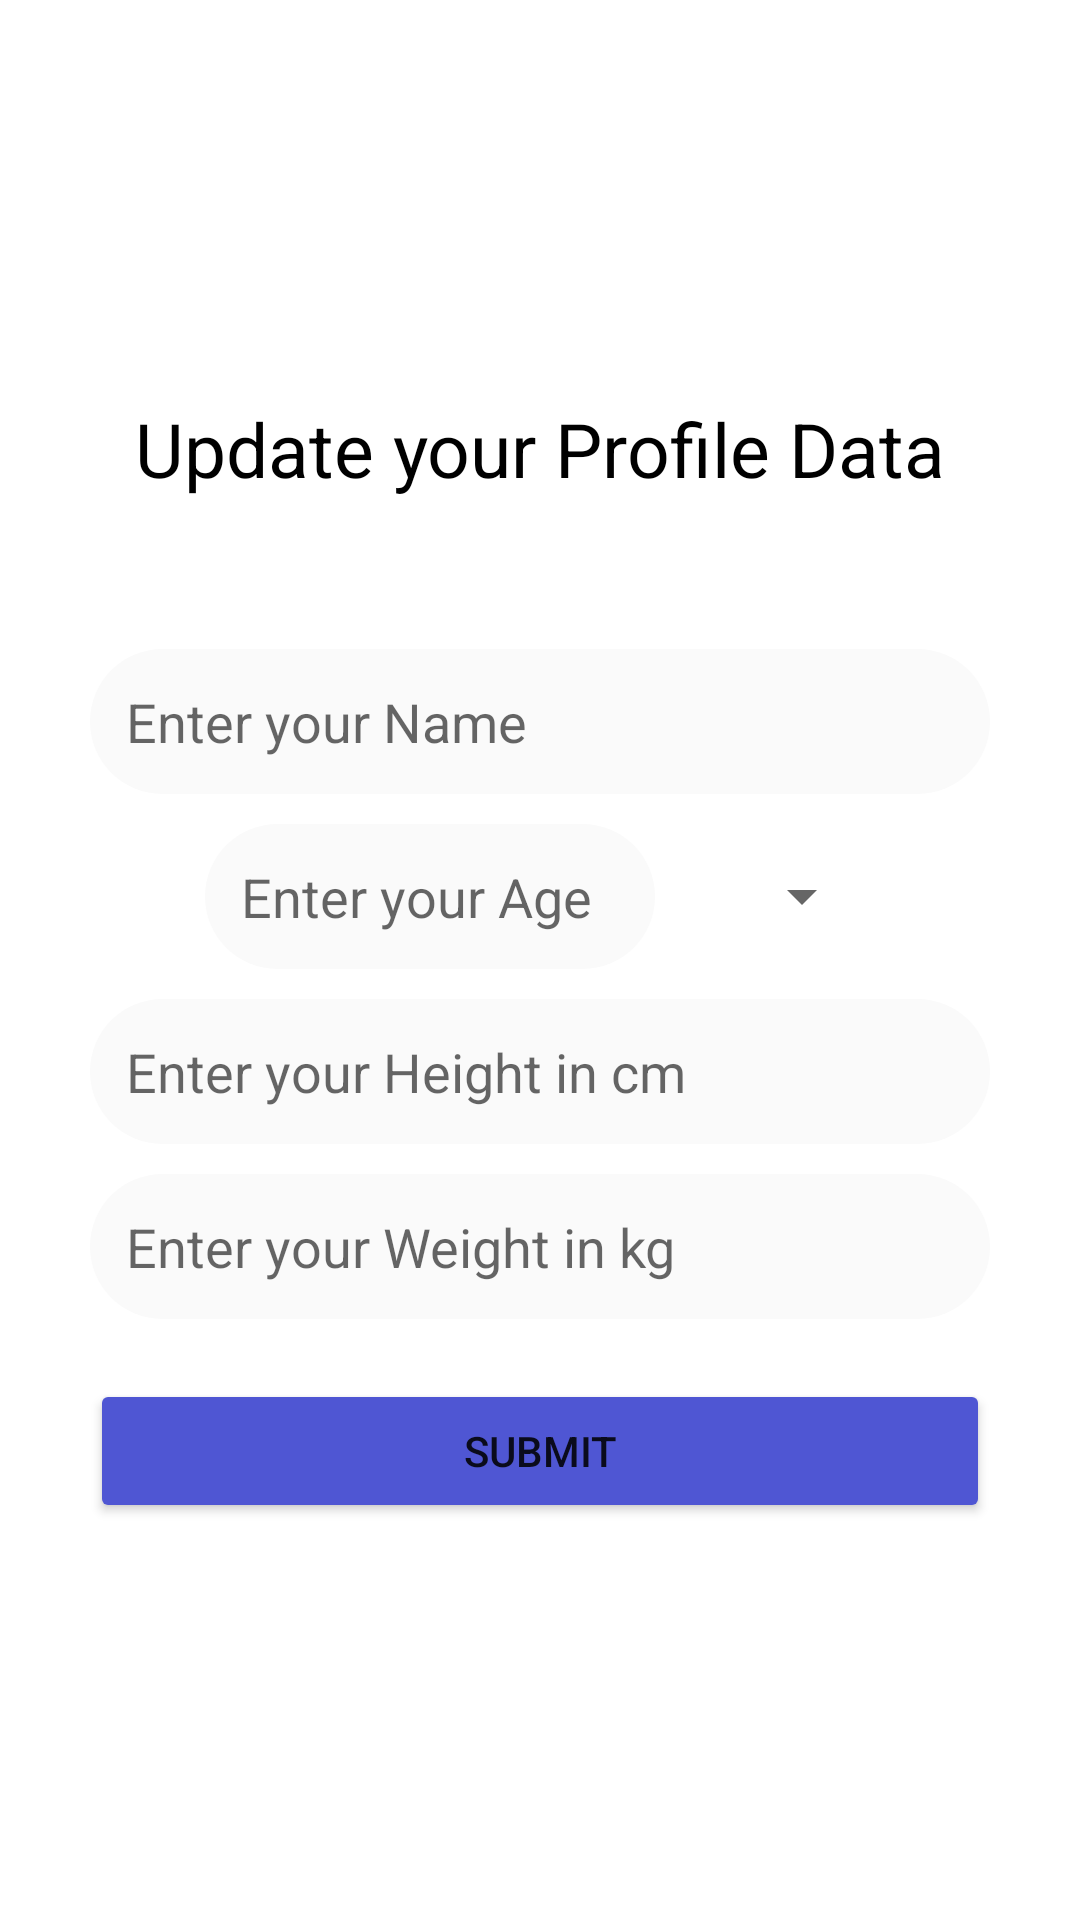

Layout XML and referenced resources for this Android screen:
<!-- AndroidManifest.xml: application theme Theme.Test -->
<!-- res/layout/activity_edit_profile.xml -->
<?xml version="1.0" encoding="utf-8"?>
<androidx.constraintlayout.widget.ConstraintLayout xmlns:android="http://schemas.android.com/apk/res/android"
    xmlns:app="http://schemas.android.com/apk/res-auto"
    xmlns:tools="http://schemas.android.com/tools"
    android:layout_width="match_parent"
    android:layout_height="match_parent"
    tools:context=".EditProfileActivity">

    <TextView
        android:id="@+id/tvEditProfile"
        android:layout_width="wrap_content"
        android:layout_height="wrap_content"
        android:text="Update your Profile Data"
        android:textSize="25sp"
        app:layout_constraintEnd_toEndOf="parent"
        app:layout_constraintHorizontal_bias="0.5"
        app:layout_constraintStart_toStartOf="parent"
        app:layout_constraintBottom_toTopOf="@id/etName"
        app:layout_constraintTop_toTopOf="parent"
        app:layout_constraintVertical_chainStyle="packed"
        android:textColor="@color/black"
        android:layout_marginBottom="50dp"
        />

    <EditText
        android:id="@+id/etName"
        android:layout_width="300dp"
        android:layout_height="wrap_content"
        android:background="@drawable/search_field_bg"
        android:ems="10"
        android:hint="Enter your Name"
        android:inputType="text"
        android:padding="12dp"
        app:layout_constraintBottom_toTopOf="@+id/ll1"
        app:layout_constraintEnd_toEndOf="parent"
        app:layout_constraintHorizontal_bias="0.5"
        app:layout_constraintStart_toStartOf="parent"
        app:layout_constraintTop_toBottomOf="@id/tvEditProfile"
        app:layout_constraintVertical_bias="0.5"
        android:layout_marginBottom="10dp"/>

    <LinearLayout
        android:id="@+id/ll1"
        android:layout_width="match_parent"
        android:layout_height="wrap_content"
        android:orientation="horizontal"
        app:layout_constraintBottom_toTopOf="@+id/etHeight"
        app:layout_constraintEnd_toEndOf="parent"
        app:layout_constraintHorizontal_bias="0.5"
        app:layout_constraintStart_toStartOf="parent"
        app:layout_constraintTop_toBottomOf="@+id/etName"
        app:layout_constraintVertical_bias="0.5"
        android:layout_marginBottom="10dp"
        android:gravity="center">

        <EditText
            android:id="@+id/etAge"
            android:layout_width="150dp"
            android:layout_height="wrap_content"
            android:background="@drawable/search_field_bg"
            android:ems="10"
            android:hint="Enter your Age"
            android:inputType="number"
            android:padding="12dp"
            android:layout_marginEnd="25dp"/>

        <Spinner
            android:id="@+id/spinnerGender"
            android:layout_width="wrap_content"
            android:layout_height="wrap_content"
            />

    </LinearLayout>

    <EditText
        android:id="@+id/etHeight"
        android:layout_width="300dp"
        android:layout_height="wrap_content"
        android:background="@drawable/search_field_bg"
        android:ems="10"
        android:hint="Enter your Height in cm"
        android:inputType="numberDecimal"
        android:padding="12dp"
        app:layout_constraintBottom_toTopOf="@+id/etWeight"
        app:layout_constraintEnd_toEndOf="parent"
        app:layout_constraintHorizontal_bias="0.5"
        app:layout_constraintStart_toStartOf="parent"
        app:layout_constraintTop_toBottomOf="@+id/ll1"
        app:layout_constraintVertical_bias="0.5"
        android:layout_marginBottom="10dp"/>

    <EditText
        android:id="@+id/etWeight"
        android:layout_width="300dp"
        android:layout_height="wrap_content"
        android:background="@drawable/search_field_bg"
        android:ems="10"
        android:hint="Enter your Weight in kg"
        android:inputType="numberDecimal"
        android:padding="12dp"
        app:layout_constraintBottom_toTopOf="@+id/button"
        app:layout_constraintEnd_toEndOf="parent"
        app:layout_constraintHorizontal_bias="0.5"
        app:layout_constraintStart_toStartOf="parent"
        app:layout_constraintTop_toBottomOf="@+id/etHeight"
        app:layout_constraintVertical_bias="0.5"
        android:layout_marginBottom="10dp"/>

    <Button
        android:id="@+id/button"
        android:layout_width="300dp"
        android:layout_height="wrap_content"
        android:backgroundTint="#4F56D3"
        android:text="Submit"
        app:layout_constraintBottom_toBottomOf="parent"
        app:layout_constraintEnd_toEndOf="parent"
        app:layout_constraintHorizontal_bias="0.5"
        app:layout_constraintStart_toStartOf="parent"
        app:layout_constraintTop_toBottomOf="@+id/etWeight"
        app:layout_constraintVertical_bias="0.5"
        android:layout_marginTop="10dp"/>


</androidx.constraintlayout.widget.ConstraintLayout>
<!-- resources referenced by this layout -->
<resources>
  <color name="black">#FF000000</color>
  <!-- drawable search_field_bg (drawable) -->
  <shape xmlns:android="http://schemas.android.com/apk/res/android"
      android:shape="rectangle">
      <corners android:radius="36dp"/>
      <solid android:color="#fafafa"/>
  
  </shape>
  <style name="Theme.Test" parent="Theme.MaterialComponents.DayNight.DarkActionBar">
          
          <item name="colorPrimary">@color/primary</item>
          <item name="colorPrimaryVariant">@color/black</item>
          <item name="colorOnPrimary">@color/white</item>
          
          <item name="colorSecondary">@color/teal_200</item>
          <item name="colorSecondaryVariant">@color/teal_700</item>
          <item name="colorOnSecondary">@color/black</item>
          
          <item name="android:statusBarColor">?attr/colorPrimaryVariant</item>
          
      </style>
  <color name="primary">#4F56D3</color>
  <color name="white">#FFFFFFFF</color>
  <color name="teal_200">#FF03DAC5</color>
  <color name="teal_700">#FF018786</color>
</resources>
